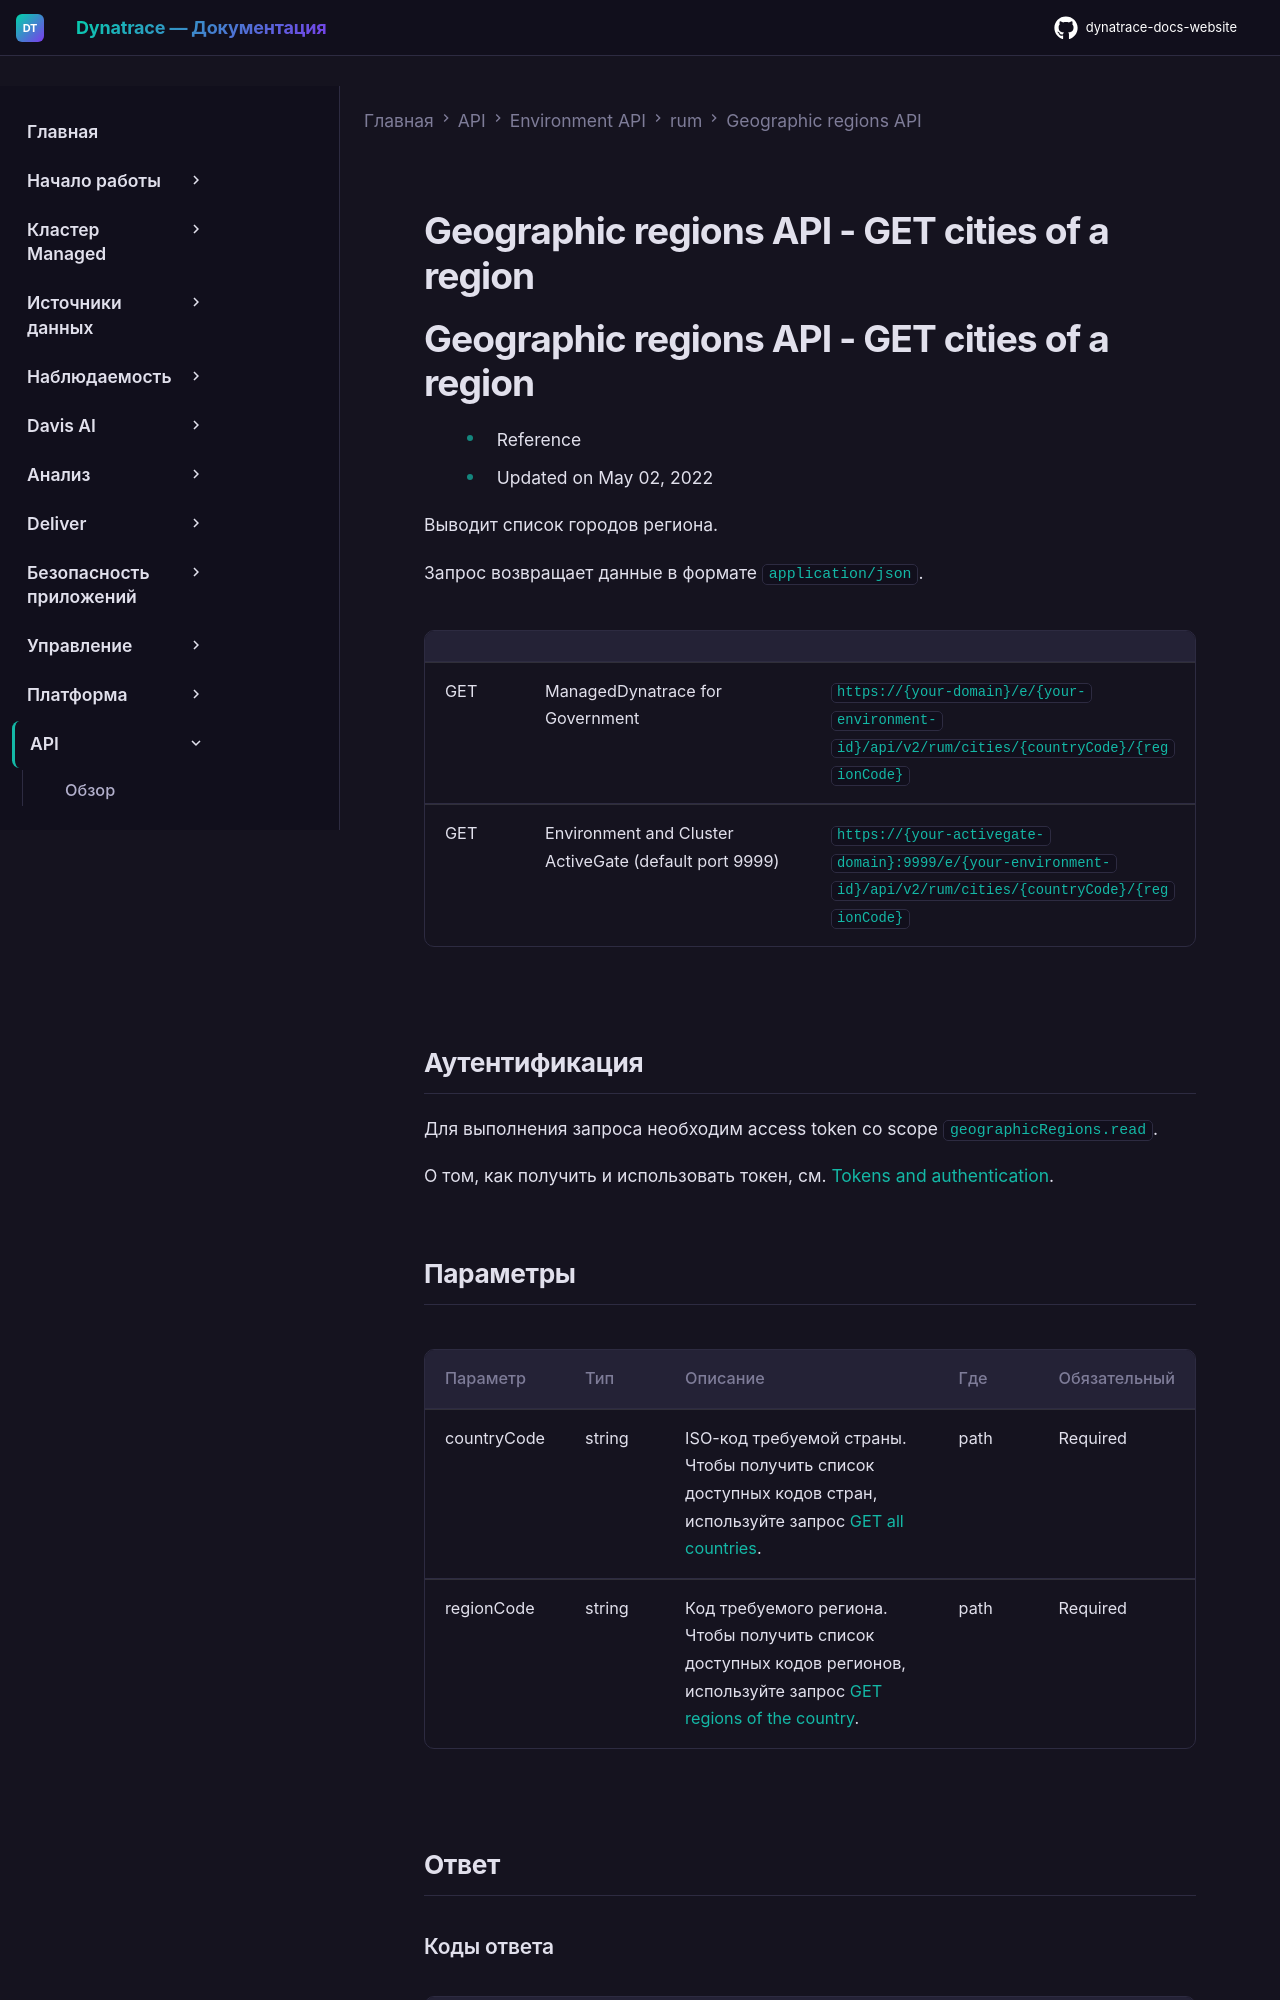

repository: Yerkebulan-Ardabayev/dynatrace-docs-website · page: managed-ru/dynatrace-api/environment-api/rum/geographic-regions/get-cities-region/index.html · generator: mkdocs

---
title: Geographic regions API - GET cities of a region
source: https://docs.dynatrace.com/managed/dynatrace-api/environment-api/rum/geographic-regions/get-cities-region
scraped: 2026-05-12T11:55:27.283954
---

# Geographic regions API - GET cities of a region

# Geographic regions API - GET cities of a region

* Reference
* Updated on May 02, 2022

Выводит список городов региона.

Запрос возвращает данные в формате `application/json`.

|  |  |  |
| --- | --- | --- |
| GET | ManagedDynatrace for Government | `https://{your-domain}/e/{your-environment-id}/api/v2/rum/cities/{countryCode}/{regionCode}` |
| GET | Environment and Cluster ActiveGate (default port 9999) | `https://{your-activegate-domain}:9999/e/{your-environment-id}/api/v2/rum/cities/{countryCode}/{regionCode}` |
